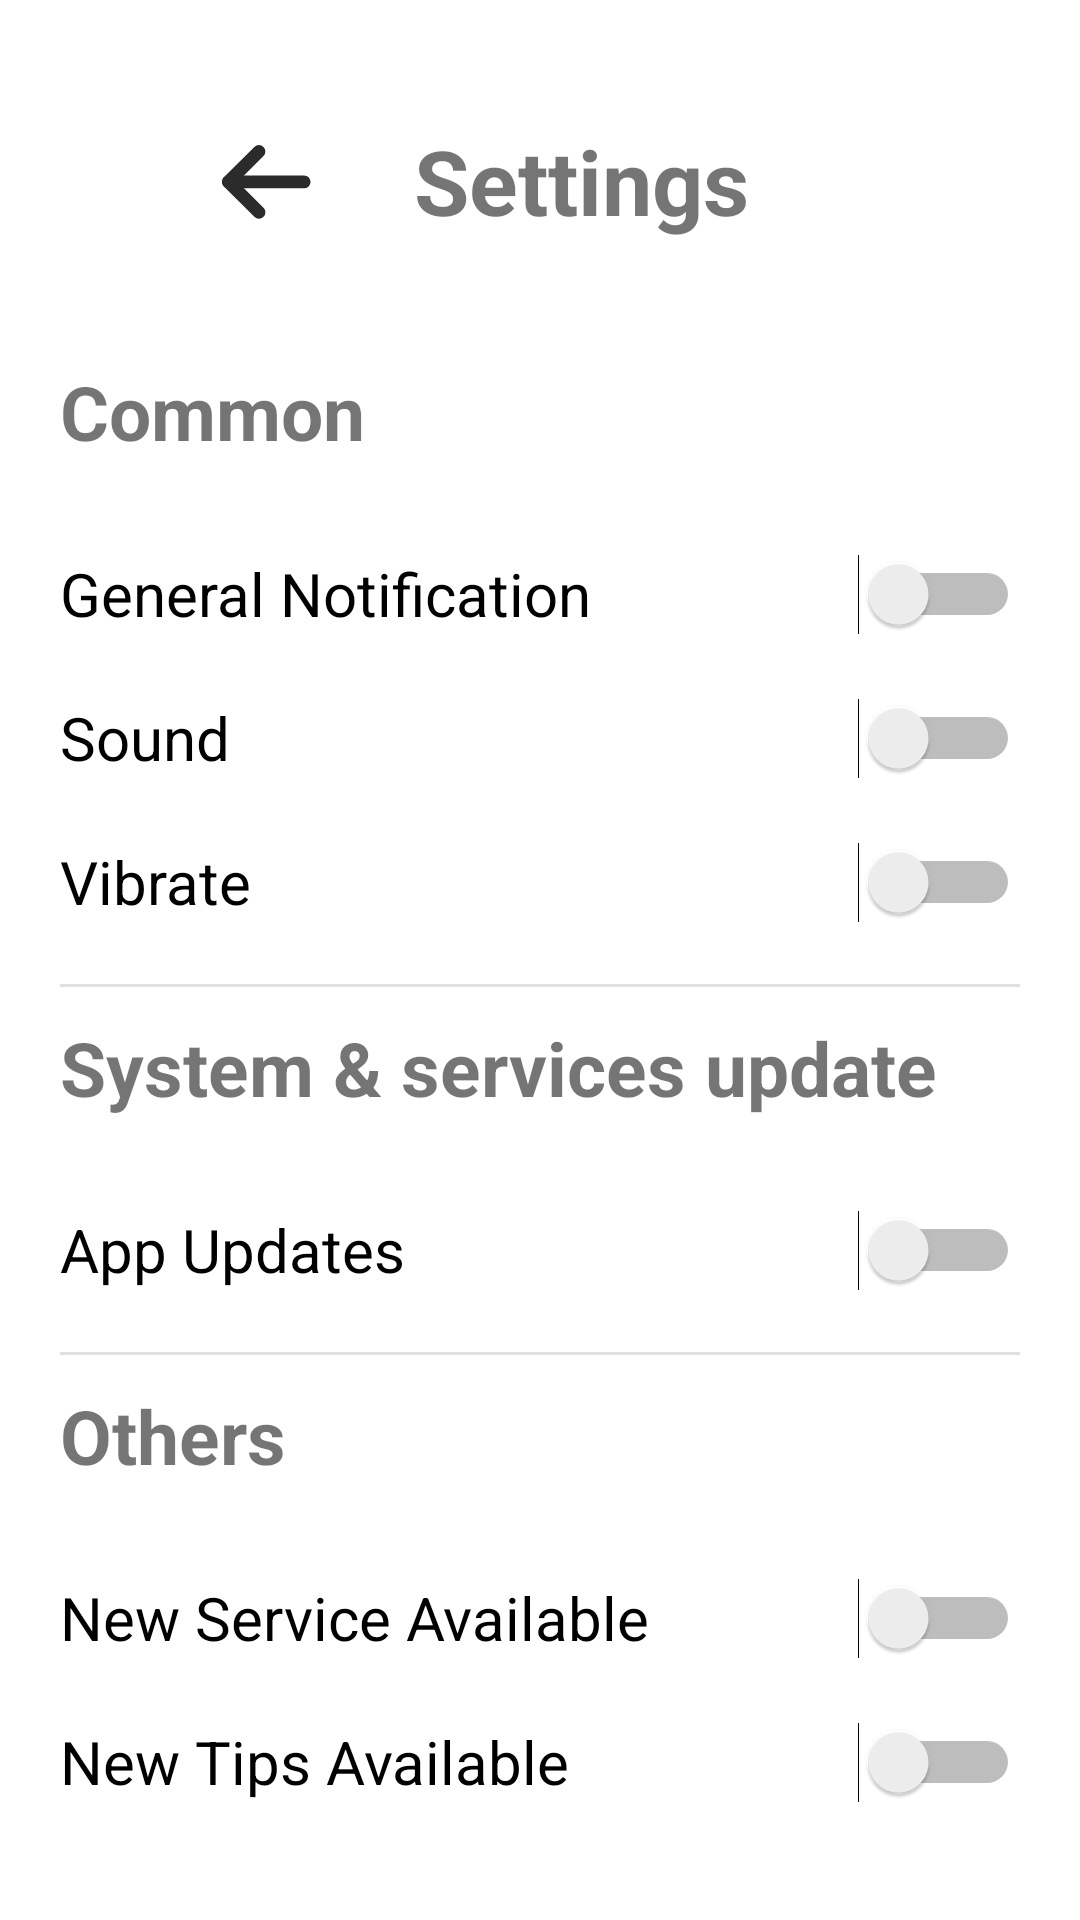

Android layout source for this screen:
<!-- AndroidManifest.xml: application theme Theme.Project_CS426_RunningApp -->
<!-- res/layout/activity_setting.xml -->
<?xml version="1.0" encoding="utf-8"?>
<LinearLayout xmlns:android="http://schemas.android.com/apk/res/android"
    xmlns:app="http://schemas.android.com/apk/res-auto"
    xmlns:tools="http://schemas.android.com/tools"
    android:layout_width="match_parent"
    android:layout_height="match_parent"
    android:orientation="vertical"
    android:focusableInTouchMode="true"
    tools:context=".EditProfileActivity">


    <LinearLayout
        android:layout_width="match_parent"
        android:layout_height="wrap_content"
        android:layout_marginStart="40dp"
        android:layout_marginTop="40dp"
        android:layout_marginEnd="40dp"
        android:layout_marginBottom="40dp"
        android:orientation="horizontal">

        <ImageView
            android:id="@+id/SettingEditBack"
            android:layout_width="wrap_content"
            android:layout_height="match_parent"
            android:layout_weight="1"
            app:srcCompat="@drawable/return_button" />

        <TextView
            android:id="@+id/textView"
            android:layout_width="wrap_content"
            android:layout_height="wrap_content"
            android:layout_weight="1"
            android:text="Settings"
            android:textSize="30sp"
            android:textStyle="bold" />
    </LinearLayout>

    <LinearLayout
        android:layout_width="match_parent"
        android:layout_height="wrap_content"
        android:orientation="vertical">

        <TextView
            android:layout_width="match_parent"
            android:layout_height="wrap_content"
            android:layout_marginLeft="20sp"
            android:text="Common"
            android:textSize="25sp"
            android:textStyle="bold" />

        <Switch
            android:id="@+id/switchGeneral"
            android:layout_width="match_parent"
            android:layout_height="wrap_content"
            android:layout_marginStart="20dp"
            android:layout_marginTop="20dp"
            android:layout_marginEnd="20dp"
            android:height="48dp"
            android:text="General Notification"
            android:textSize="20sp" />

        <Switch
            android:id="@+id/switchSound"
            android:layout_width="match_parent"
            android:layout_height="wrap_content"
            android:layout_marginStart="20dp"
            android:layout_marginEnd="20dp"
            android:height="48dp"
            android:text="Sound"
            android:textSize="20sp" />

        <Switch
            android:id="@+id/switchVibrate"
            android:layout_width="match_parent"
            android:layout_height="wrap_content"
            android:layout_marginStart="20dp"
            android:layout_marginEnd="20dp"
            android:height="48dp"
            android:text="Vibrate"
            android:textSize="20sp" />

        <View
            android:layout_width="match_parent"
            android:layout_height="1dp"
            android:layout_marginStart="20dp"
            android:layout_marginTop="10dp"
            android:layout_marginEnd="20dp"
            android:background="?android:attr/listDivider" />
    </LinearLayout>

    <LinearLayout
        android:layout_width="match_parent"
        android:layout_height="wrap_content"
        android:layout_marginTop="10dp"
        android:orientation="vertical">

        <TextView
            android:layout_width="match_parent"
            android:layout_height="wrap_content"
            android:layout_marginLeft="20sp"
            android:text="System &amp; services update"
            android:textSize="25sp"
            android:textStyle="bold" />

        <Switch
            android:id="@+id/switchUpdate"
            android:layout_width="match_parent"
            android:layout_height="wrap_content"
            android:layout_marginStart="20dp"
            android:layout_marginTop="20dp"
            android:layout_marginEnd="20dp"
            android:height="48dp"
            android:text="App Updates"
            android:textSize="20sp" />

        <View
            android:layout_width="match_parent"
            android:layout_height="1dp"
            android:layout_marginStart="20dp"
            android:layout_marginTop="10dp"
            android:layout_marginEnd="20dp"
            android:background="?android:attr/listDivider" />
    </LinearLayout>

    <LinearLayout
        android:layout_width="match_parent"
        android:layout_height="wrap_content"
        android:layout_marginTop="10dp"
        android:orientation="vertical">

        <TextView
            android:layout_width="match_parent"
            android:layout_height="wrap_content"
            android:layout_marginLeft="20sp"
            android:text="Others"
            android:textSize="25sp"
            android:textStyle="bold" />

        <Switch
            android:id="@+id/switchService"
            android:layout_width="match_parent"
            android:layout_height="wrap_content"
            android:layout_marginTop="20dp"
            android:layout_marginStart="20dp"
            android:layout_marginEnd="20dp"
            android:height="48dp"
            android:text="New Service Available"
            android:textSize="20sp" />

        <Switch
            android:id="@+id/switchTip"
            android:layout_width="match_parent"
            android:layout_height="wrap_content"
            android:layout_marginStart="20dp"
            android:layout_marginEnd="20dp"
            android:height="48dp"
            android:text="New Tips Available"
            android:textSize="20sp" />

    </LinearLayout>

</LinearLayout>
<!-- resources referenced by this layout -->
<resources>
  <!-- drawable return_button (drawable) -->
  <vector xmlns:android="http://schemas.android.com/apk/res/android"
      android:width="28dp"
      android:height="28dp"
      android:viewportWidth="28"
      android:viewportHeight="28">
    <path
        android:pathData="M4.958,14.32L22.458,14.32"
        android:strokeLineJoin="round"
        android:strokeWidth="3"
        android:fillColor="#00000000"
        android:strokeColor="#2B2B2B"
        android:strokeLineCap="round"/>
    <path
        android:pathData="M12.016,21.348L4.958,14.321L12.016,7.291"
        android:strokeLineJoin="round"
        android:strokeWidth="3"
        android:fillColor="#00000000"
        android:strokeColor="#2B2B2B"
        android:strokeLineCap="round"/>
  </vector>
  <style name="Theme.Project_CS426_RunningApp" parent="Theme.MaterialComponents.DayNight.DarkActionBar">
          
          <item name="colorPrimary">@color/purple_500</item>
          <item name="colorPrimaryVariant">@color/purple_700</item>
          <item name="colorOnPrimary">@color/white</item>
          
          <item name="colorSecondary">@color/teal_200</item>
          <item name="colorSecondaryVariant">@color/teal_700</item>
          <item name="colorOnSecondary">@color/black</item>
          
          <item name="android:statusBarColor">?attr/colorPrimaryVariant</item>
          
      </style>
  <color name="purple_500">#FF6200EE</color>
  <color name="purple_700">#FF3700B3</color>
  <color name="white">#FFFFFFFF</color>
  <color name="teal_200">#FF03DAC5</color>
  <color name="teal_700">#FF018786</color>
  <color name="black">#FF000000</color>
</resources>
